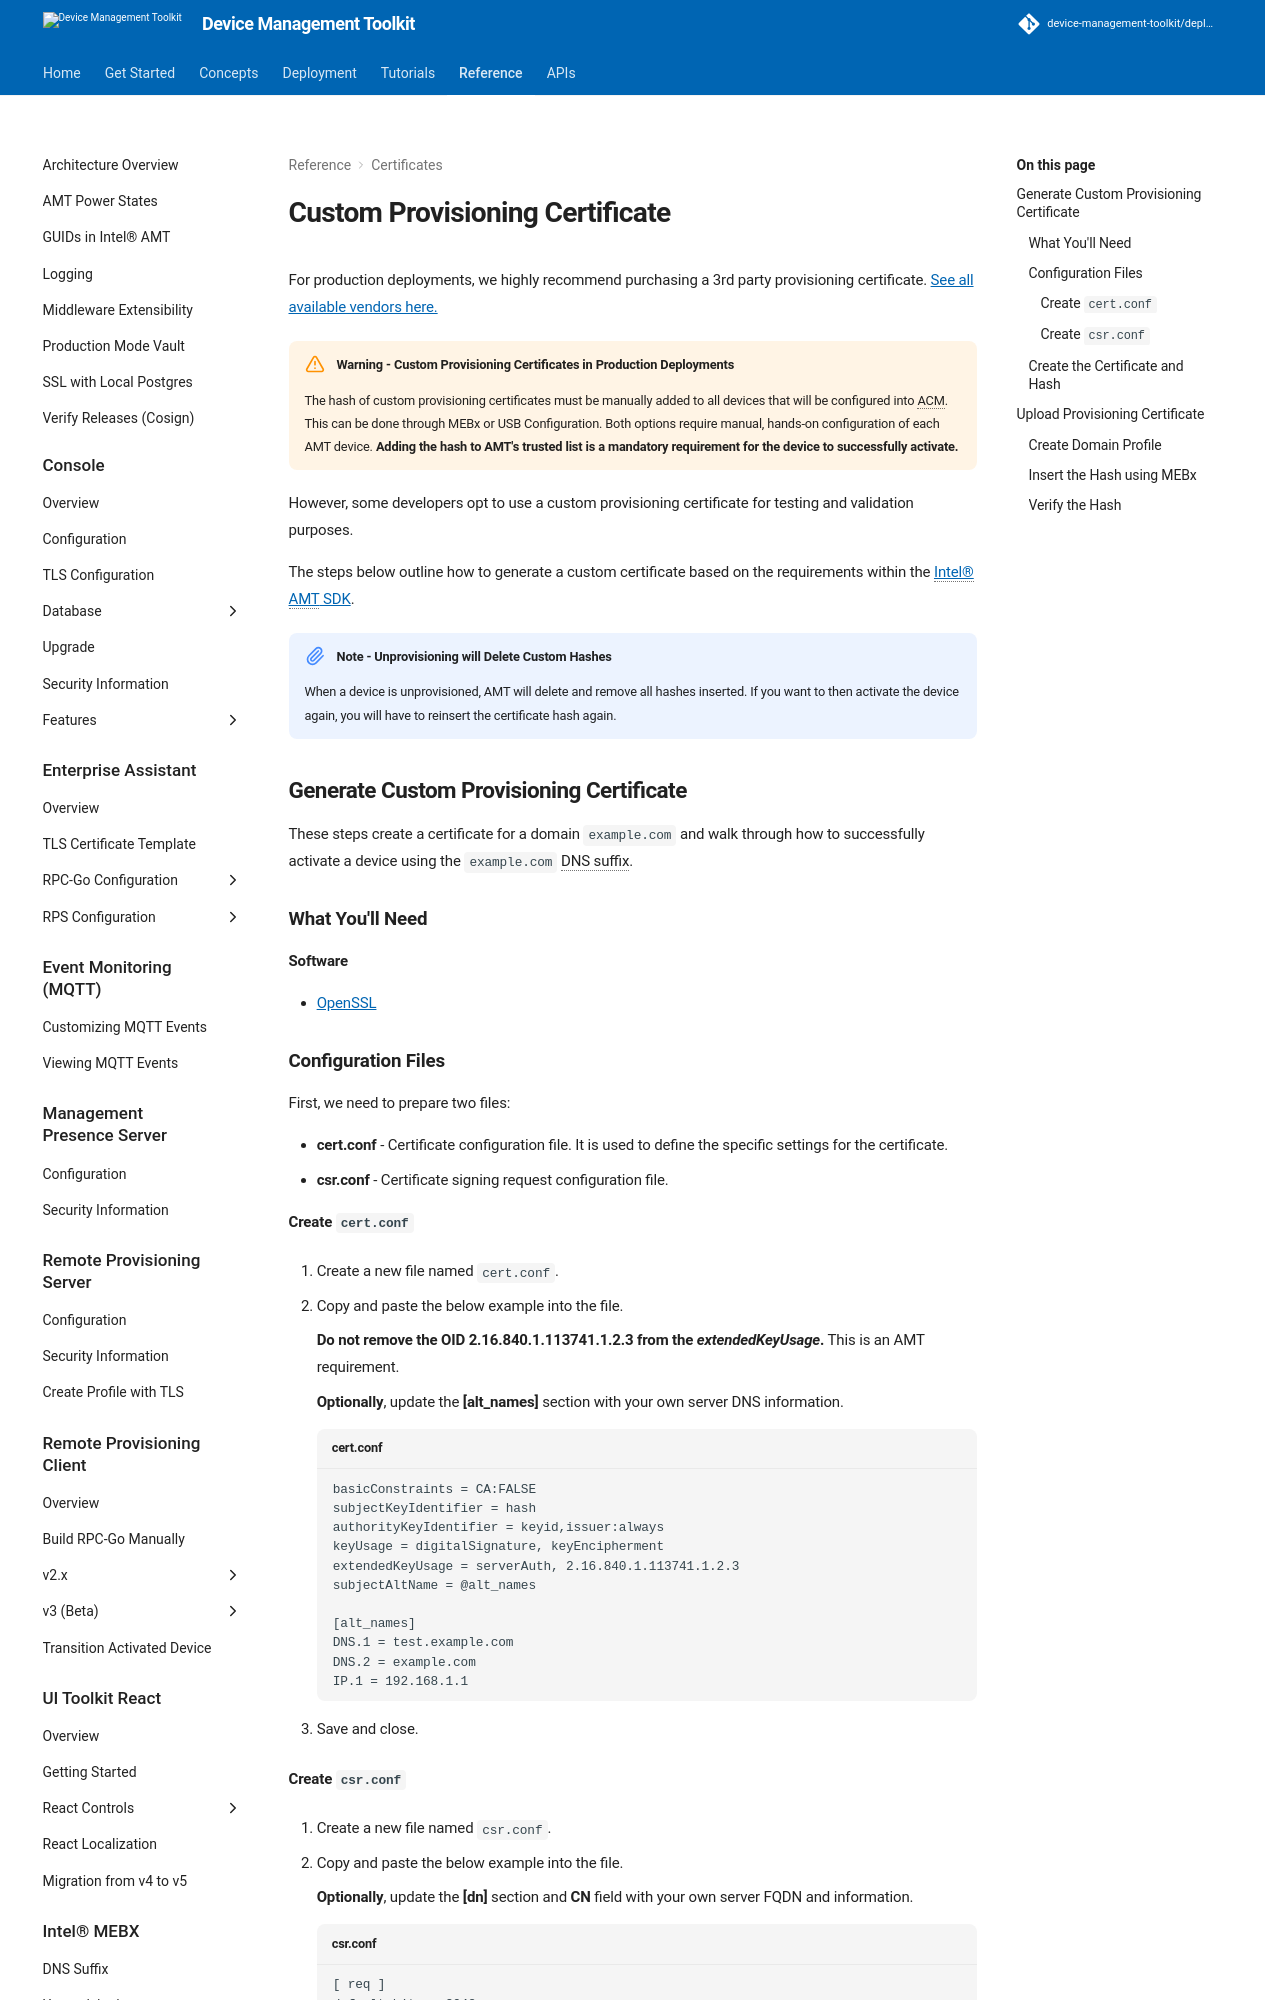

repository: device-management-toolkit/docs · page: 2.40/Reference/Certificates/generateProvisioningCert/index.html · generator: mkdocs



For production deployments, we highly recommend purchasing a 3rd party provisioning certificate. [See all available vendors here.](../../Concepts/remoteProvisioning.md#purchase) 

!!! warning "Warning - Custom Provisioning Certificates in Production Deployments"
    The hash of custom provisioning certificates must be manually added to all devices that will be configured into ACM. This can be done through MEBx or USB Configuration. Both options require manual, hands-on configuration of each AMT device. **Adding the hash to AMT's trusted list is a mandatory requirement for the device to successfully activate.**

However, some developers opt to use a custom provisioning certificate for testing and validation purposes.
    
The steps below outline how to generate a custom certificate based on the requirements within the [Intel® AMT SDK](https://software.intel.com/sites/manageability/AMT_Implementation_and_Reference_Guide/WordDocuments/acquiringanintelvprocertificate.htm).

!!! note "Note - Unprovisioning will Delete Custom Hashes"
    When a device is unprovisioned, AMT will delete and remove all hashes inserted. If you want to then activate the device again, you will have to reinsert the certificate hash again.

## Generate Custom Provisioning Certificate

These steps create a certificate for a domain `example.com` and walk through how to successfully activate a device using the `example.com` DNS suffix.

### What You'll Need

**Software** 

- [OpenSSL](https://www.openssl.org/)

### Configuration Files

First, we need to prepare two files:

- **cert.conf** - Certificate configuration file. It is used to define the specific settings for the certificate.
- **csr.conf** - Certificate signing request configuration file. 

#### Create `cert.conf`

1. Create a new file named `cert.conf`.

2. Copy and paste the below example into the file.

    **Do not remove the OID 2.16.840.1.113741.1.2.3 from the *extendedKeyUsage*.** This is an AMT requirement.

    **Optionally**, update the **[alt_names]** section with your own server DNS  information.

    ``` title="cert.conf"
    basicConstraints = CA:FALSE
    subjectKeyIdentifier = hash
    authorityKeyIdentifier = keyid,issuer:always
    keyUsage = digitalSignature, keyEncipherment
    extendedKeyUsage = serverAuth, 2.16.840.1.113741.1.2.3 
    subjectAltName = @alt_names
    
    [alt_names]
    DNS.1 = test.example.com
    DNS.2 = example.com
    IP.1 = 192.168.1.1
    ```

3. Save and close.

#### Create `csr.conf`

1. Create a new file named `csr.conf`.

2. Copy and paste the below example into the file.

    **Optionally**, update the **[dn]** section and **CN** field with your own server FQDN and information.

    ``` title="csr.conf"
    [ req ]
    default_bits = 2048
    prompt = no
    default_md = sha256
    distinguished_name = dn

    [ dn ]
    C = US
    ST = Arizona
    L = Chandler 
    O = Organization
    OU = Department
    CN = test.example.com
    ```

3. Save and close.
